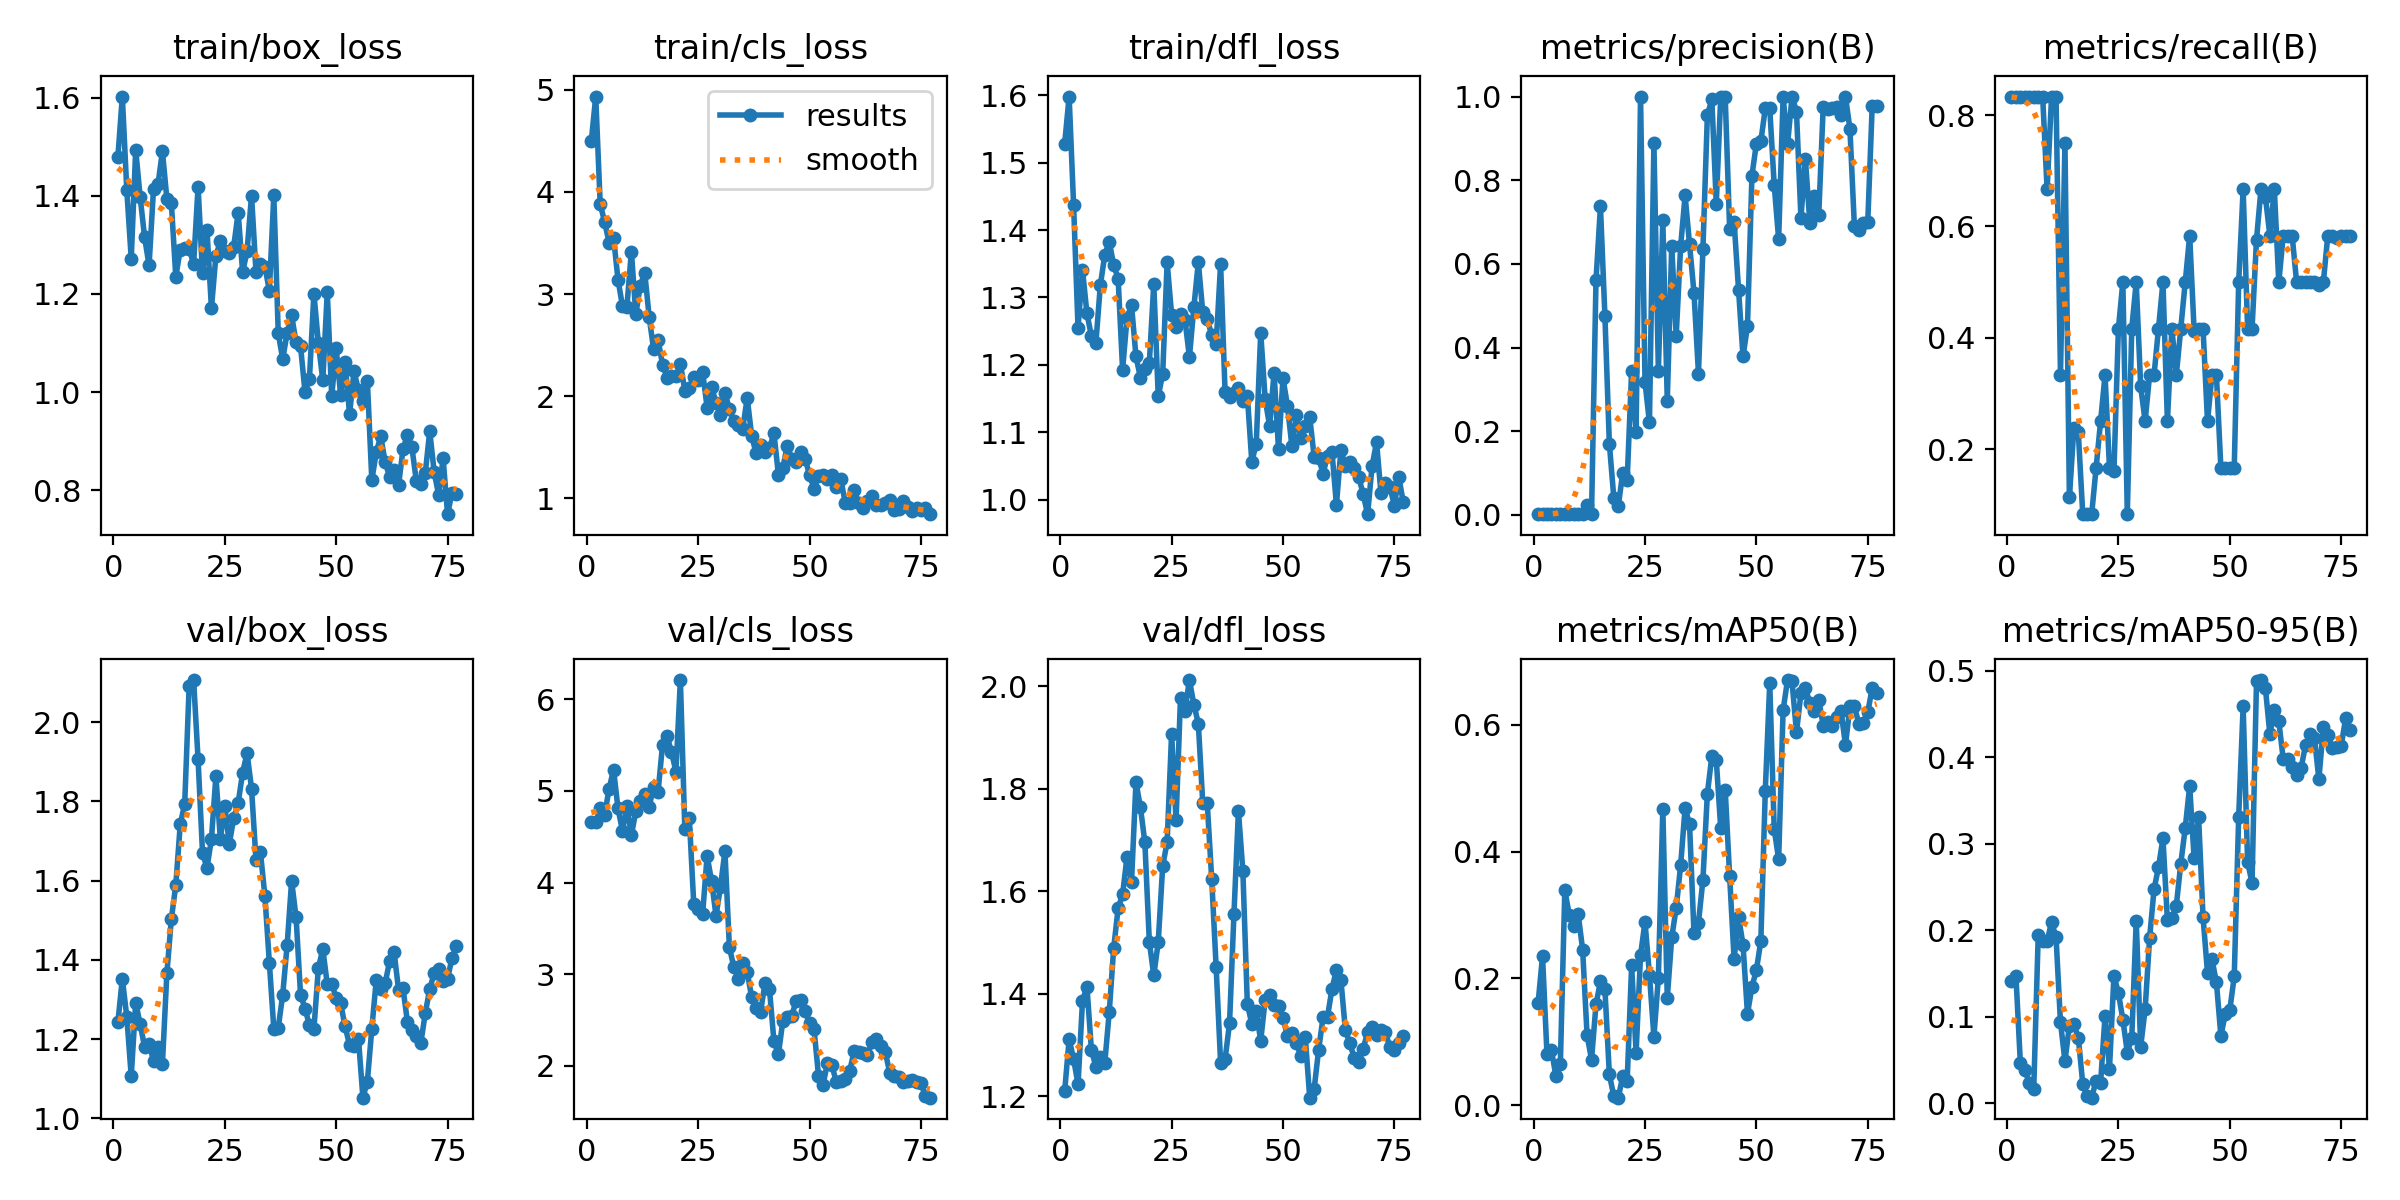

The file beside this chart, header and first rows:
epoch, time, train/box_loss, train/cls_loss, train/dfl_loss, metrics/precision(B), metrics/recall(B), metrics/mAP50(B), metrics/mAP50-95(B), val/box_loss, val/cls_loss, val/dfl_loss, lr/pg0, lr/pg1, lr/pg2
1, 10.5, 1.479, 4.493, 1.528, 0.00185, 0.8333, 0.1609, 0.1413, 1.242, 4.663, 1.21, 8e-05, 8e-05, 8e-05
2, 15.46, 1.602, 4.932, 1.598, 0.00185, 0.8333, 0.2349, 0.147, 1.352, 4.659, 1.311, 0.0001782, 0.0001782, 0.0001782
3, 20.38, 1.412, 3.881, 1.438, 0.00185, 0.8333, 0.08031, 0.04579, 1.257, 4.811, 1.272, 0.0002745, 0.0002745, 0.0002745
4, 25.42, 1.272, 3.704, 1.254, 0.00185, 0.8333, 0.08689, 0.03802, 1.106, 4.742, 1.223, 0.0003687, 0.0003687, 0.0003687
5, 30.63, 1.494, 3.503, 1.341, 0.00185, 0.8333, 0.04623, 0.02331, 1.293, 5.023, 1.385, 0.000461, 0.000461, 0.000461
6, 36.2, 1.397, 3.552, 1.276, 0.00185, 0.8333, 0.06465, 0.01652, 1.238, 5.234, 1.414, 0.0005513, 0.0005513, 0.0005513
7, 40.98, 1.315, 3.141, 1.243, 0.00185, 0.8333, 0.3389, 0.1938, 1.181, 4.81, 1.29, 0.0006396, 0.0006396, 0.0006396
8, 45.86, 1.258, 2.883, 1.232, 0.00185, 0.8333, 0.3003, 0.187, 1.188, 4.564, 1.258, 0.0007259, 0.0007259, 0.0007259
9, 50.82, 1.414, 2.877, 1.318, 0.00259, 0.6667, 0.2822, 0.1874, 1.146, 4.835, 1.276, 0.0008103, 0.0008103, 0.0008103
10, 57.3, 1.423, 3.416, 1.363, 0.00185, 0.8333, 0.3011, 0.2092, 1.18, 4.515, 1.265, 0.0008927, 0.0008927, 0.0008927
11, 63.03, 1.491, 2.803, 1.383, 0.00185, 0.8333, 0.2455, 0.1923, 1.139, 4.781, 1.364, 0.0009731, 0.0009731, 0.0009731
12, 67.89, 1.394, 3.082, 1.348, 0.02464, 0.3333, 0.1104, 0.09338, 1.366, 4.887, 1.489, 0.001051, 0.001051, 0.001051
13, 72.12, 1.386, 3.21, 1.328, 0.00167, 0.75, 0.07209, 0.04874, 1.503, 4.964, 1.567, 0.001128, 0.001128, 0.001128
14, 76.91, 1.235, 2.773, 1.193, 0.5604, 0.1135, 0.1589, 0.0891, 1.589, 4.831, 1.594, 0.001202, 0.001202, 0.001202
15, 82.22, 1.291, 2.457, 1.27, 0.7374, 0.2374, 0.1954, 0.09115, 1.742, 5.048, 1.668, 0.001275, 0.001275, 0.001275
16, 87.99, 1.294, 2.549, 1.289, 0.4763, 0.2302, 0.1835, 0.07579, 1.794, 4.993, 1.618, 0.001345, 0.001345, 0.001345
17, 94.05, 1.293, 2.31, 1.213, 0.1701, 0.08333, 0.04863, 0.02219, 2.092, 5.506, 1.813, 0.001414, 0.001414, 0.001414
18, 100.2, 1.261, 2.183, 1.181, 0.04102, 0.08333, 0.0144, 0.00759, 2.107, 5.597, 1.764, 0.00148, 0.00148, 0.00148
19, 106.1, 1.418, 2.199, 1.194, 0.02051, 0.08333, 0.01198, 0.00623, 1.906, 5.427, 1.695, 0.001545, 0.001545, 0.001545
20, 111.6, 1.242, 2.194, 1.203, 0.1007, 0.1667, 0.04553, 0.02605, 1.67, 5.211, 1.501, 0.001608, 0.001608, 0.001608
21, 117.8, 1.33, 2.316, 1.32, 0.08388, 0.25, 0.03881, 0.02307, 1.632, 6.211, 1.435, 0.001604, 0.001604, 0.001604
22, 125.7, 1.171, 2.055, 1.153, 0.3439, 0.3333, 0.2205, 0.1008, 1.705, 4.58, 1.501, 0.001584, 0.001584, 0.001584
23, 133.5, 1.277, 2.078, 1.187, 0.199, 0.1667, 0.0827, 0.0398, 1.863, 4.705, 1.649, 0.001564, 0.001564, 0.001564
24, 141.1, 1.307, 2.185, 1.352, 1, 0.161, 0.2367, 0.1475, 1.706, 3.771, 1.696, 0.001545, 0.001545, 0.001545
25, 149, 1.288, 2.155, 1.274, 0.3172, 0.4167, 0.2891, 0.1272, 1.79, 3.714, 1.907, 0.001525, 0.001525, 0.001525
26, 156.2, 1.283, 2.235, 1.256, 0.2208, 0.5, 0.2057, 0.09664, 1.692, 3.662, 1.738, 0.001505, 0.001505, 0.001505
27, 163.9, 1.297, 1.889, 1.275, 0.8884, 0.08333, 0.1078, 0.05834, 1.758, 4.293, 1.978, 0.001485, 0.001485, 0.001485
28, 172.1, 1.366, 2.088, 1.267, 0.3446, 0.4167, 0.2011, 0.07568, 1.796, 4.018, 1.952, 0.001465, 0.001465, 0.001465
29, 180.2, 1.244, 1.938, 1.212, 0.7039, 0.5, 0.4677, 0.2112, 1.873, 3.637, 2.012, 0.001446, 0.001446, 0.001446
30, 187.4, 1.288, 1.82, 1.286, 0.2723, 0.3129, 0.169, 0.06541, 1.922, 3.952, 1.964, 0.001426, 0.001426, 0.001426
31, 195.1, 1.4, 2.031, 1.352, 0.6427, 0.25, 0.2647, 0.1085, 1.833, 4.344, 1.927, 0.001406, 0.001406, 0.001406
32, 203.4, 1.245, 1.875, 1.278, 0.4282, 0.3333, 0.3108, 0.1905, 1.653, 3.295, 1.771, 0.001386, 0.001386, 0.001386
33, 210.9, 1.262, 1.753, 1.268, 0.6419, 0.3333, 0.3781, 0.2473, 1.671, 3.076, 1.772, 0.001366, 0.001366, 0.001366
34, 218.6, 1.256, 1.718, 1.244, 0.7635, 0.4167, 0.4689, 0.2729, 1.562, 2.953, 1.624, 0.001347, 0.001347, 0.001347
35, 225.8, 1.207, 1.681, 1.231, 0.6465, 0.5, 0.4429, 0.3064, 1.393, 3.124, 1.451, 0.001327, 0.001327, 0.001327
36, 233.5, 1.401, 1.986, 1.35, 0.5305, 0.25, 0.2708, 0.2115, 1.227, 3.022, 1.265, 0.001307, 0.001307, 0.001307
37, 241.5, 1.12, 1.611, 1.16, 0.3377, 0.4167, 0.2879, 0.2137, 1.229, 2.75, 1.272, 0.001287, 0.001287, 0.001287
38, 250.3, 1.067, 1.442, 1.153, 0.6358, 0.3333, 0.3552, 0.2284, 1.312, 2.636, 1.342, 0.001267, 0.001267, 0.001267
39, 259, 1.121, 1.525, 1.158, 0.9554, 0.4167, 0.4912, 0.2768, 1.439, 2.589, 1.556, 0.001248, 0.001248, 0.001248
40, 267.4, 1.156, 1.458, 1.166, 0.9932, 0.5, 0.5502, 0.3181, 1.6, 2.903, 1.757, 0.001228, 0.001228, 0.001228
41, 275.3, 1.101, 1.492, 1.146, 0.7443, 0.5833, 0.5438, 0.3668, 1.507, 2.836, 1.639, 0.001208, 0.001208, 0.001208
42, 284.3, 1.093, 1.638, 1.154, 1, 0.4125, 0.4367, 0.2829, 1.313, 2.268, 1.38, 0.001188, 0.001188, 0.001188
43, 293.2, 1, 1.233, 1.057, 1, 0.4159, 0.4977, 0.3306, 1.277, 2.126, 1.341, 0.001168, 0.001168, 0.001168
44, 301.5, 1.027, 1.3, 1.083, 0.6836, 0.4167, 0.3606, 0.2152, 1.236, 2.491, 1.366, 0.001149, 0.001149, 0.001149
45, 311.1, 1.201, 1.518, 1.248, 0.7005, 0.25, 0.2304, 0.1504, 1.226, 2.532, 1.308, 0.001129, 0.001129, 0.001129
46, 320, 1.1, 1.389, 1.149, 0.5379, 0.3333, 0.2972, 0.1662, 1.379, 2.548, 1.388, 0.001109, 0.001109, 0.001109
47, 328.6, 1.024, 1.359, 1.109, 0.3787, 0.3333, 0.2529, 0.1396, 1.428, 2.711, 1.397, 0.001089, 0.001089, 0.001089
48, 337.8, 1.204, 1.451, 1.188, 0.4508, 0.1667, 0.1442, 0.0779, 1.338, 2.724, 1.378, 0.001069, 0.001069, 0.001069
49, 346.6, 0.9915, 1.388, 1.075, 0.8111, 0.1667, 0.1867, 0.1033, 1.34, 2.599, 1.375, 0.00105, 0.00105, 0.00105
50, 355.1, 1.089, 1.228, 1.18, 0.8873, 0.1667, 0.213, 0.1075, 1.303, 2.471, 1.352, 0.00103, 0.00103, 0.00103
51, 365.2, 0.9941, 1.096, 1.14, 0.8929, 0.1667, 0.2589, 0.1464, 1.29, 2.401, 1.317, 0.00101, 0.00101, 0.00101
52, 374.6, 1.061, 1.222, 1.079, 0.9719, 0.5, 0.4957, 0.3315, 1.232, 1.893, 1.322, 0.0009902, 0.0009902, 0.0009902
53, 384.1, 0.9548, 1.225, 1.125, 0.9718, 0.6667, 0.6655, 0.4587, 1.186, 1.788, 1.303, 0.0009704, 0.0009704, 0.0009704
54, 393.3, 1.042, 1.194, 1.091, 0.7884, 0.4167, 0.4354, 0.2792, 1.183, 2.027, 1.279, 0.0009506, 0.0009506, 0.0009506
55, 402.3, 1.004, 1.225, 1.11, 0.659, 0.4167, 0.3877, 0.2545, 1.201, 2.009, 1.316, 0.0009308, 0.0009308, 0.0009308
56, 412.3, 0.9813, 1.114, 1.123, 1, 0.5765, 0.6231, 0.4885, 1.052, 1.824, 1.197, 0.000911, 0.000911, 0.000911
57, 422.4, 1.022, 1.188, 1.063, 0.8859, 0.6667, 0.6703, 0.4893, 1.093, 1.83, 1.214, 0.0008912, 0.0008912, 0.0008912
58, 431.8, 0.8204, 0.9587, 1.063, 1, 0.653, 0.6682, 0.4798, 1.227, 1.853, 1.29, 0.0008714, 0.0008714, 0.0008714
59, 441.1, 0.8772, 0.9507, 1.039, 0.964, 0.5833, 0.5878, 0.4265, 1.35, 1.943, 1.354, 0.0008516, 0.0008516, 0.0008516
60, 449.7, 0.9098, 1.083, 1.065, 0.7102, 0.6667, 0.6496, 0.455, 1.327, 2.161, 1.355, 0.0008318, 0.0008318, 0.0008318
... 17 more rows
